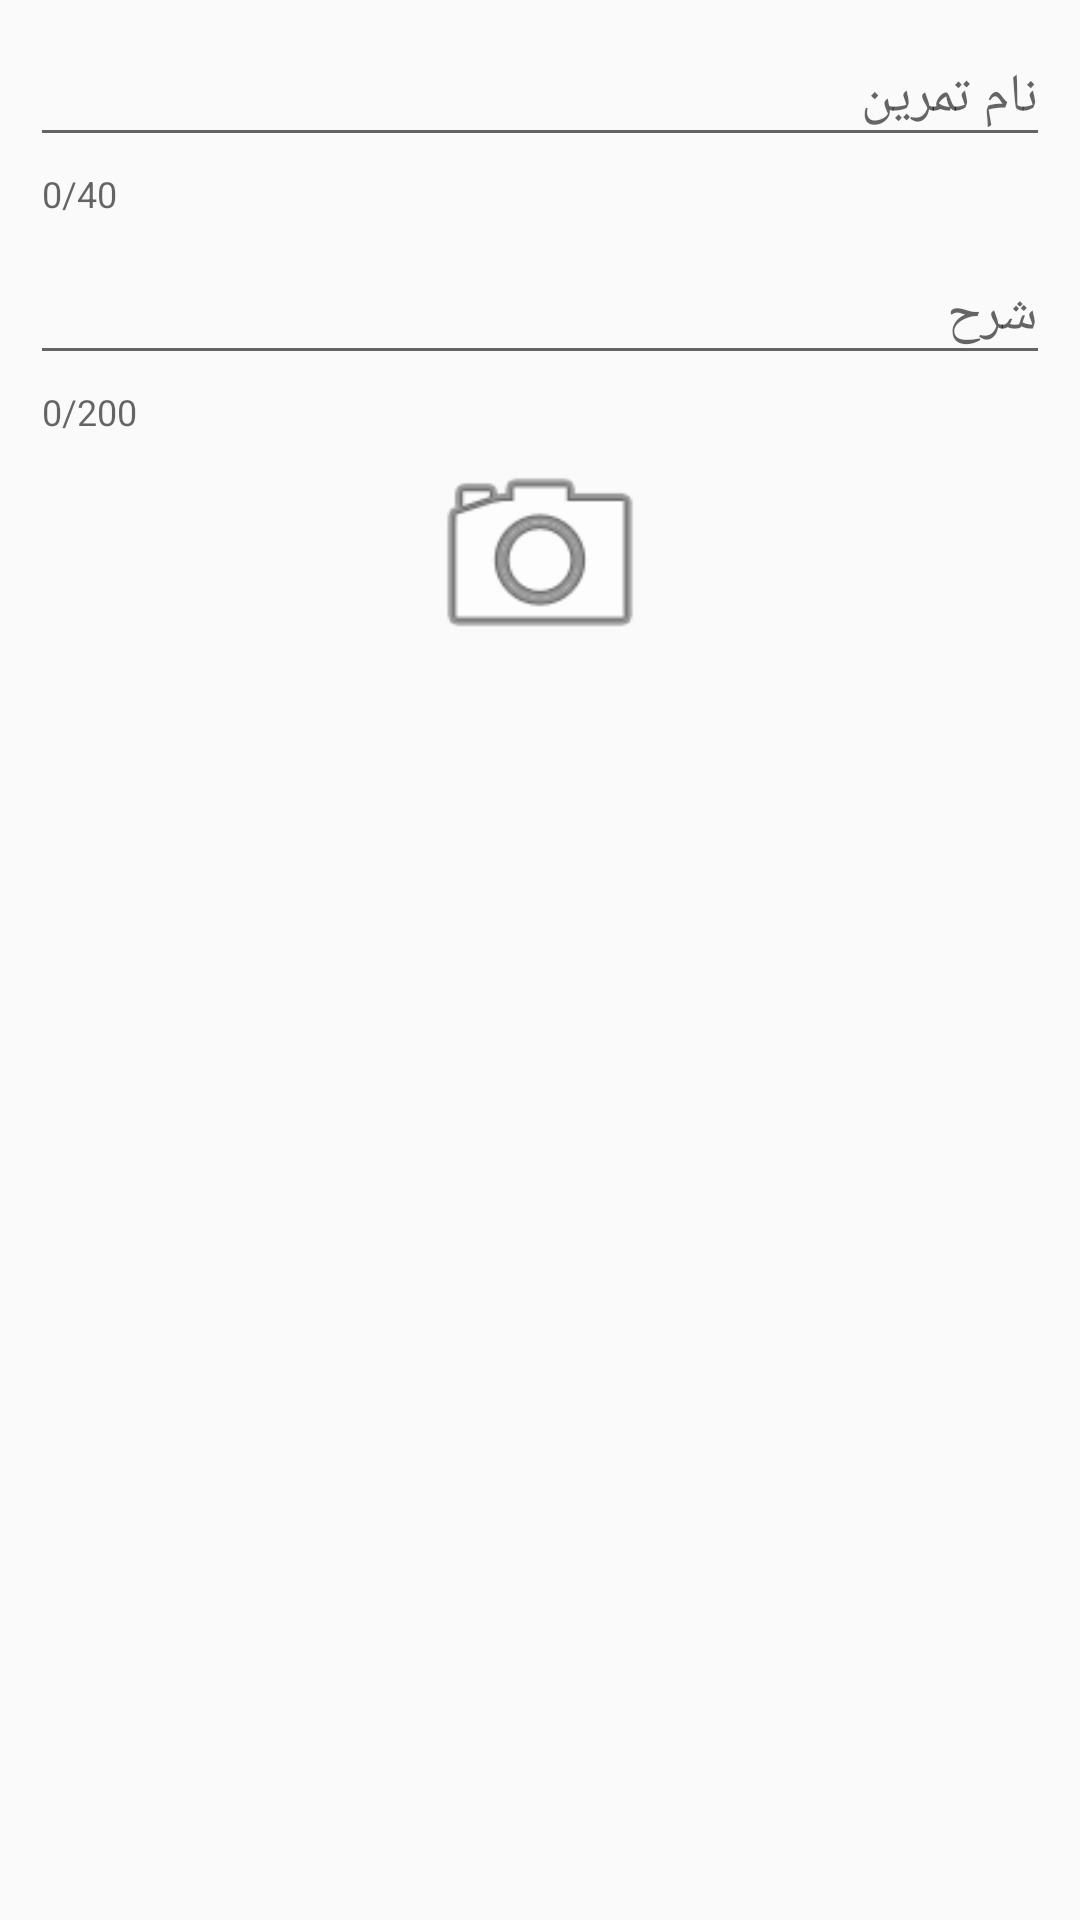

The Android layout XML behind this screen, and the referenced resources:
<!-- AndroidManifest.xml: application theme AppTheme -->
<!-- res/layout/exercise_dialog.xml -->
<?xml version="1.0" encoding="utf-8"?>
<LinearLayout xmlns:app="http://schemas.android.com/apk/res-auto"
    xmlns:android="http://schemas.android.com/apk/res/android"
    android:orientation="vertical"
    android:layoutDirection="rtl"
    android:layout_width="match_parent"
    android:layout_height="wrap_content">



    <ScrollView
        android:layout_width="match_parent"
        android:layout_height="wrap_content"
        android:fadeScrollbars="false">

        <LinearLayout
            android:layout_width="match_parent"
            android:layout_height="wrap_content"
            android:orientation="vertical"
            android:paddingLeft="10sp"
            android:paddingRight="10sp">

            <RelativeLayout
                android:layout_width="match_parent"
                android:layout_height="wrap_content">

                <android.support.design.widget.TextInputLayout
                    android:id="@+id/exercise_name_input_layout"
                    android:layout_width="match_parent"
                    android:layout_height="wrap_content"
                    app:counterEnabled="true"
                    app:counterMaxLength="40"
                    app:errorEnabled="true">

                    <android.support.design.widget.TextInputEditText
                        android:id="@+id/exercise_name"
                        android:layout_width="match_parent"
                        android:layout_height="wrap_content"
                        android:hint="@string/exercise_name_dialog_hint"
                        android:imeOptions="actionNext"
                        android:fontFamily="@font/vazir"
                        android:inputType="text|textCapSentences"
                        android:maxLength="40"
                        android:selectAllOnFocus="true" />
                </android.support.design.widget.TextInputLayout>


                <android.support.design.widget.TextInputLayout
                    android:id="@+id/exercise_description_input_layout"
                    android:layout_width="match_parent"
                    android:layout_height="wrap_content"
                    android:layout_below="@+id/exercise_name_input_layout"
                    app:counterEnabled="true"
                    app:counterMaxLength="200"
                    app:errorEnabled="true">

                    <android.support.design.widget.TextInputEditText
                        android:id="@+id/exercise_description"
                        android:layout_width="match_parent"
                        android:layout_height="wrap_content"
                        android:hint="@string/exercise_description_dialog_hint"
                        android:fontFamily="@font/vazir"
                        android:imeOptions="actionNext"
                        android:inputType="text|textCapSentences"
                        android:maxLength="200"
                        android:selectAllOnFocus="true" />
                </android.support.design.widget.TextInputLayout>

                <ImageView
                    android:id="@+id/exercise_fragment_img"
                    android:src="@android:drawable/ic_menu_camera"
                    android:layout_width="80dp"
                    android:layout_height="80dp"
                    android:layout_below="@+id/exercise_description_input_layout"
                    android:layout_centerHorizontal="true"
                    android:scaleType="fitXY"
                     />


            </RelativeLayout>

        </LinearLayout>
    </ScrollView>
</LinearLayout>
<!-- resources referenced by this layout -->
<resources>
  <color name="colorPrimaryDark">#024265</color>
  <color name="white">#ffffff</color>
  <string name="exercise_description_dialog_hint">شرح</string>
  <string name="exercise_name_dialog_hint">نام تمرین</string>
  <string name="new_exercise_set">مجموعه تمرین جدید</string>
  <style name="AppTheme" parent="Theme.AppCompat.Light.DarkActionBar">
          
          <item name="colorPrimary">@color/colorPrimary</item>
          <item name="colorPrimaryDark">@color/colorPrimaryDark</item>
          <item name="colorAccent">@color/colorAccent</item>
      </style>
  <color name="colorPrimary">#024265</color>
  <color name="colorAccent">#0274B2</color>
</resources>
